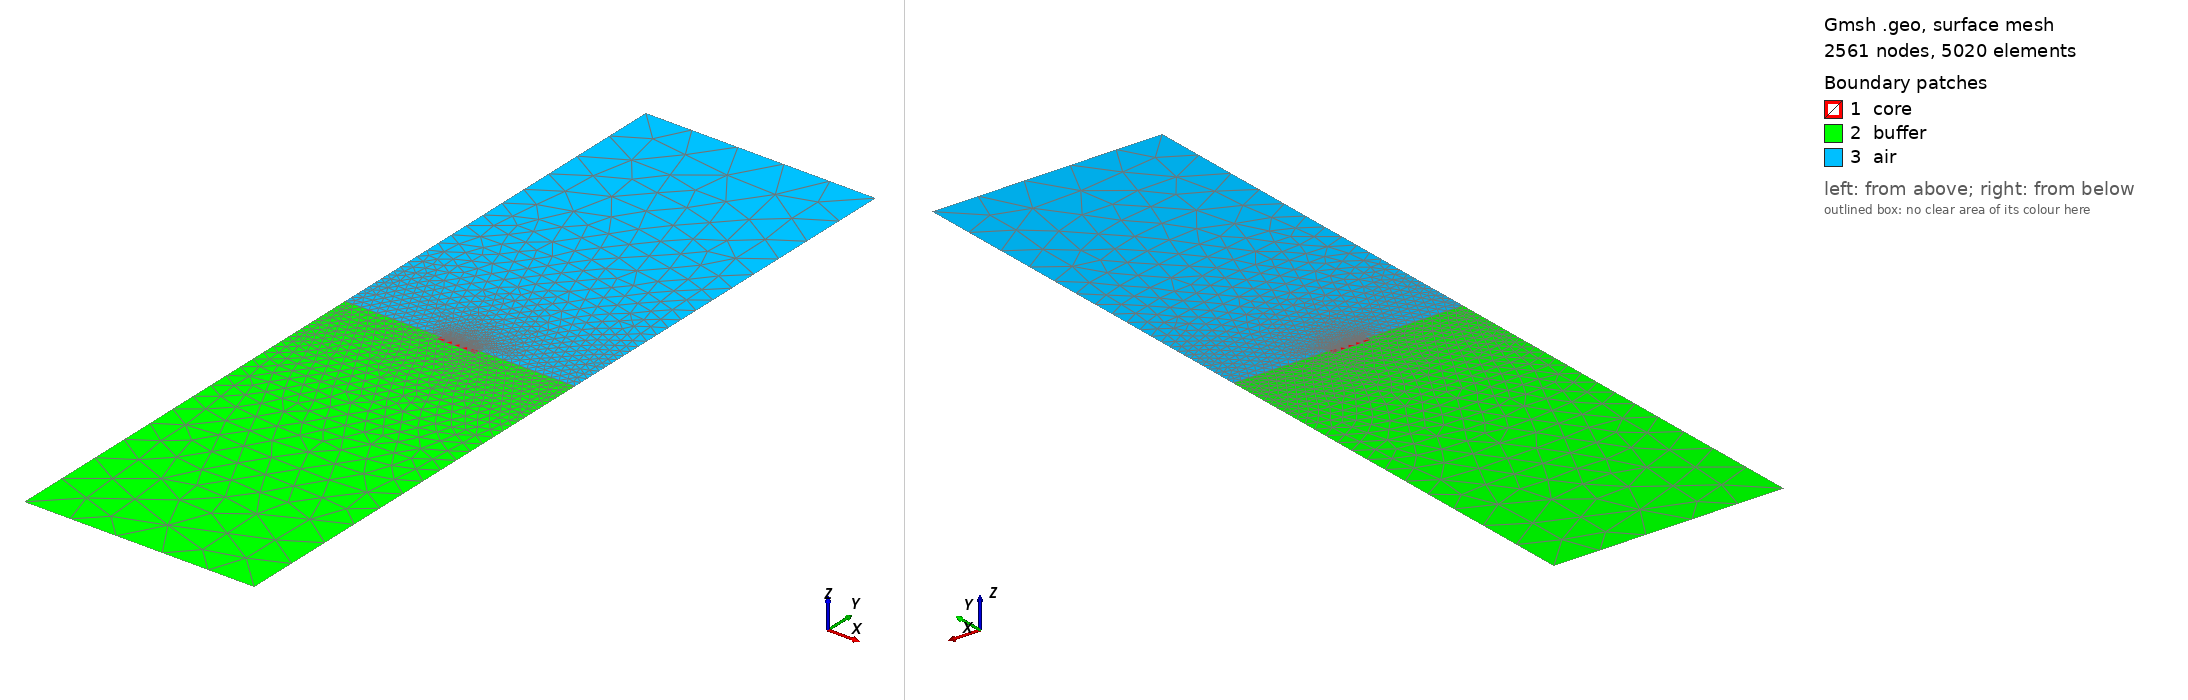

Gmsh geometry script, surface-meshed: 2561 nodes, 5020 surface elements. Boundary patches (legend numbers): 1 core, 2 buffer, 3 air. Left view from above one corner, right view from below the opposite corner. Legend entries are the model's physical surfaces. The drawing asked Gmsh for element sizes between 1% and 20% of the model's largest extent; the script's own settings can give other sizes.

=== shallow.geo (drawn) ===
Cxmin =3.300000e+05;
Cxmax =3.890000e+05;
Cymin =-8.000000e+03;
Cymax =0.000000e+00;
cg =4.000000e+01;
cb =1.600000e+02;
Bx = 1.470090e+05;
By = 6.320000e+05;
Bair = 6.000000e+05;
bb = 8.000000e+04;
bg = 2.000000e+01;
ba = 8.000000e+04;
snum = 1.970000e+02;
sspan = 4.900300e+04;
sg = 2.000000e+00;
sg2 = 4.000000e+01;

sx= sspan/(snum-1);
s1= sspan/2.;


// 2D
// CORE
// core Points

Point(1) = {Cxmin, Cymin, 0, cb};
Point(2) = {Cxmax, Cymin, 0, cb};
Point(3) = {Cxmax, Cymax, 0, cg};
Point(4) = {Cxmin, Cymax, 0, cg};

Point(5) = {Cxmin - Bx , Cymin-By, 0.0, bb};
Point(6) = {Cxmax + Bx , Cymin-By, 0.0, bb};
Point(7) = {Cxmax + Bx , Cymax, 0.0, bg};
Point(8) = {Cxmax + Bx , Bair, 0.0, ba};
Point(9) = {Cxmin - Bx , Bair, 0.0, ba};
Point(10) = {Cxmin - Bx , Cymax, 0.0, bg};

// mesh nodes 
k=newp;
Point(k+0)={3.840010e+05, Cymax, 0.0, sg};
Point(k+1)={3.837480e+05, Cymax, 0.0, sg2};
Point(k+2)={3.834950e+05, Cymax, 0.0, sg};
Point(k+3)={3.832405e+05, Cymax, 0.0, sg2};
Point(k+4)={3.829860e+05, Cymax, 0.0, sg};
Point(k+5)={3.827440e+05, Cymax, 0.0, sg2};
Point(k+6)={3.825020e+05, Cymax, 0.0, sg};
Point(k+7)={3.822545e+05, Cymax, 0.0, sg2};
Point(k+8)={3.820070e+05, Cymax, 0.0, sg};
Point(k+9)={3.817660e+05, Cymax, 0.0, sg2};
Point(k+10)={3.815250e+05, Cymax, 0.0, sg};
Point(k+11)={3.812615e+05, Cymax, 0.0, sg2};
Point(k+12)={3.809980e+05, Cymax, 0.0, sg};
Point(k+13)={3.807520e+05, Cymax, 0.0, sg2};
Point(k+14)={3.805060e+05, Cymax, 0.0, sg};
Point(k+15)={3.802530e+05, Cymax, 0.0, sg2};
Point(k+16)={3.800000e+05, Cymax, 0.0, sg};
Point(k+17)={3.797640e+05, Cymax, 0.0, sg2};
Point(k+18)={3.795280e+05, Cymax, 0.0, sg};
Point(k+19)={3.792620e+05, Cymax, 0.0, sg2};
Point(k+20)={3.789960e+05, Cymax, 0.0, sg};
Point(k+21)={3.787415e+05, Cymax, 0.0, sg2};
Point(k+22)={3.784870e+05, Cymax, 0.0, sg};
Point(k+23)={3.782330e+05, Cymax, 0.0, sg2};
Point(k+24)={3.779790e+05, Cymax, 0.0, sg};
Point(k+25)={3.777400e+05, Cymax, 0.0, sg2};
Point(k+26)={3.775010e+05, Cymax, 0.0, sg};
Point(k+27)={3.772520e+05, Cymax, 0.0, sg2};
Point(k+28)={3.770030e+05, Cymax, 0.0, sg};
Point(k+29)={3.767500e+05, Cymax, 0.0, sg2};
Point(k+30)={3.764970e+05, Cymax, 0.0, sg};
Point(k+31)={3.762415e+05, Cymax, 0.0, sg2};
Point(k+32)={3.759860e+05, Cymax, 0.0, sg};
Point(k+33)={3.757355e+05, Cymax, 0.0, sg2};
Point(k+34)={3.754850e+05, Cymax, 0.0, sg};
Point(k+35)={3.752405e+05, Cymax, 0.0, sg2};
Point(k+36)={3.749960e+05, Cymax, 0.0, sg};
Point(k+37)={3.747475e+05, Cymax, 0.0, sg2};
Point(k+38)={3.744990e+05, Cymax, 0.0, sg};
Point(k+39)={3.742510e+05, Cymax, 0.0, sg2};
Point(k+40)={3.740030e+05, Cymax, 0.0, sg};
Point(k+41)={3.737400e+05, Cymax, 0.0, sg2};
Point(k+42)={3.734770e+05, Cymax, 0.0, sg};
Point(k+43)={3.732350e+05, Cymax, 0.0, sg2};
Point(k+44)={3.729930e+05, Cymax, 0.0, sg};
Point(k+45)={3.727485e+05, Cymax, 0.0, sg2};
Point(k+46)={3.725040e+05, Cymax, 0.0, sg};
Point(k+47)={3.722440e+05, Cymax, 0.0, sg2};
Point(k+48)={3.719840e+05, Cymax, 0.0, sg};
Point(k+49)={3.717415e+05, Cymax, 0.0, sg2};
Point(k+50)={3.714990e+05, Cymax, 0.0, sg};
Point(k+51)={3.712485e+05, Cymax, 0.0, sg2};
Point(k+52)={3.709980e+05, Cymax, 0.0, sg};
Point(k+53)={3.707460e+05, Cymax, 0.0, sg2};
Point(k+54)={3.704940e+05, Cymax, 0.0, sg};
Point(k+55)={3.702445e+05, Cymax, 0.0, sg2};
Point(k+56)={3.699950e+05, Cymax, 0.0, sg};
Point(k+57)={3.697470e+05, Cymax, 0.0, sg2};
Point(k+58)={3.694990e+05, Cymax, 0.0, sg};
Point(k+59)={3.692485e+05, Cymax, 0.0, sg2};
Point(k+60)={3.689980e+05, Cymax, 0.0, sg};
Point(k+61)={3.687500e+05, Cymax, 0.0, sg2};
Point(k+62)={3.685020e+05, Cymax, 0.0, sg};
Point(k+63)={3.682510e+05, Cymax, 0.0, sg2};
Point(k+64)={3.680000e+05, Cymax, 0.0, sg};
Point(k+65)={3.677550e+05, Cymax, 0.0, sg2};
Point(k+66)={3.675100e+05, Cymax, 0.0, sg};
Point(k+67)={3.672520e+05, Cymax, 0.0, sg2};
Point(k+68)={3.669940e+05, Cymax, 0.0, sg};
Point(k+69)={3.667455e+05, Cymax, 0.0, sg2};
Point(k+70)={3.664970e+05, Cymax, 0.0, sg};
Point(k+71)={3.662215e+05, Cymax, 0.0, sg2};
Point(k+72)={3.659460e+05, Cymax, 0.0, sg};
Point(k+73)={3.657220e+05, Cymax, 0.0, sg2};
Point(k+74)={3.654980e+05, Cymax, 0.0, sg};
Point(k+75)={3.652365e+05, Cymax, 0.0, sg2};
Point(k+76)={3.649750e+05, Cymax, 0.0, sg};
Point(k+77)={3.647180e+05, Cymax, 0.0, sg2};
Point(k+78)={3.644610e+05, Cymax, 0.0, sg};
Point(k+79)={3.642275e+05, Cymax, 0.0, sg2};
Point(k+80)={3.639940e+05, Cymax, 0.0, sg};
Point(k+81)={3.637460e+05, Cymax, 0.0, sg2};
Point(k+82)={3.634980e+05, Cymax, 0.0, sg};
Point(k+83)={3.632450e+05, Cymax, 0.0, sg2};
Point(k+84)={3.629920e+05, Cymax, 0.0, sg};
Point(k+85)={3.627445e+05, Cymax, 0.0, sg2};
Point(k+86)={3.624970e+05, Cymax, 0.0, sg};
Point(k+87)={3.622445e+05, Cymax, 0.0, sg2};
Point(k+88)={3.619920e+05, Cymax, 0.0, sg};
Point(k+89)={3.617400e+05, Cymax, 0.0, sg2};
Point(k+90)={3.614880e+05, Cymax, 0.0, sg};
Point(k+91)={3.612530e+05, Cymax, 0.0, sg2};
Point(k+92)={3.610180e+05, Cymax, 0.0, sg};
Point(k+93)={3.607740e+05, Cymax, 0.0, sg2};
Point(k+94)={3.605300e+05, Cymax, 0.0, sg};
Point(k+95)={3.602625e+05, Cymax, 0.0, sg2};
Point(k+96)={3.599950e+05, Cymax, 0.0, sg};
Point(k+97)={3.597480e+05, Cymax, 0.0, sg2};
Point(k+98)={3.595010e+05, Cymax, 0.0, sg};
Point(k+99)={3.592500e+05, Cymax, 0.0, sg2};
Point(k+100)={3.589990e+05, Cymax, 0.0, sg};
Point(k+101)={3.587475e+05, Cymax, 0.0, sg2};
Point(k+102)={3.584960e+05, Cymax, 0.0, sg};
Point(k+103)={3.582535e+05, Cymax, 0.0, sg2};
Point(k+104)={3.580110e+05, Cymax, 0.0, sg};
Point(k+105)={3.577500e+05, Cymax, 0.0, sg2};
Point(k+106)={3.574890e+05, Cymax, 0.0, sg};
Point(k+107)={3.572470e+05, Cymax, 0.0, sg2};
Point(k+108)={3.570050e+05, Cymax, 0.0, sg};
Point(k+109)={3.567575e+05, Cymax, 0.0, sg2};
Point(k+110)={3.565100e+05, Cymax, 0.0, sg};
Point(k+111)={3.562625e+05, Cymax, 0.0, sg2};
Point(k+112)={3.560150e+05, Cymax, 0.0, sg};
Point(k+113)={3.557540e+05, Cymax, 0.0, sg2};
Point(k+114)={3.554930e+05, Cymax, 0.0, sg};
Point(k+115)={3.552660e+05, Cymax, 0.0, sg2};
Point(k+116)={3.550390e+05, Cymax, 0.0, sg};
Point(k+117)={3.547590e+05, Cymax, 0.0, sg2};
Point(k+118)={3.544790e+05, Cymax, 0.0, sg};
Point(k+119)={3.542455e+05, Cymax, 0.0, sg2};
Point(k+120)={3.540120e+05, Cymax, 0.0, sg};
Point(k+121)={3.537735e+05, Cymax, 0.0, sg2};
Point(k+122)={3.535350e+05, Cymax, 0.0, sg};
Point(k+123)={3.532625e+05, Cymax, 0.0, sg2};
Point(k+124)={3.529900e+05, Cymax, 0.0, sg};
Point(k+125)={3.527610e+05, Cymax, 0.0, sg2};
Point(k+126)={3.525320e+05, Cymax, 0.0, sg};
Point(k+127)={3.522805e+05, Cymax, 0.0, sg2};
Point(k+128)={3.520290e+05, Cymax, 0.0, sg};
Point(k+129)={3.517565e+05, Cymax, 0.0, sg2};
Point(k+130)={3.514840e+05, Cymax, 0.0, sg};
Point(k+131)={3.512365e+05, Cymax, 0.0, sg2};
Point(k+132)={3.509890e+05, Cymax, 0.0, sg};
Point(k+133)={3.507455e+05, Cymax, 0.0, sg2};
Point(k+134)={3.505020e+05, Cymax, 0.0, sg};
Point(k+135)={3.502310e+05, Cymax, 0.0, sg2};
Point(k+136)={3.499600e+05, Cymax, 0.0, sg};
Point(k+137)={3.497295e+05, Cymax, 0.0, sg2};
Point(k+138)={3.494990e+05, Cymax, 0.0, sg};
Point(k+139)={3.492490e+05, Cymax, 0.0, sg2};
Point(k+140)={3.489990e+05, Cymax, 0.0, sg};
Point(k+141)={3.487480e+05, Cymax, 0.0, sg2};
Point(k+142)={3.484970e+05, Cymax, 0.0, sg};
Point(k+143)={3.482465e+05, Cymax, 0.0, sg2};
Point(k+144)={3.479960e+05, Cymax, 0.0, sg};
Point(k+145)={3.477435e+05, Cymax, 0.0, sg2};
Point(k+146)={3.474910e+05, Cymax, 0.0, sg};
Point(k+147)={3.472435e+05, Cymax, 0.0, sg2};
Point(k+148)={3.469960e+05, Cymax, 0.0, sg};
Point(k+149)={3.467445e+05, Cymax, 0.0, sg2};
Point(k+150)={3.464930e+05, Cymax, 0.0, sg};
Point(k+151)={3.462435e+05, Cymax, 0.0, sg2};
Point(k+152)={3.459940e+05, Cymax, 0.0, sg};
Point(k+153)={3.457450e+05, Cymax, 0.0, sg2};
Point(k+154)={3.454960e+05, Cymax, 0.0, sg};
Point(k+155)={3.452420e+05, Cymax, 0.0, sg2};
Point(k+156)={3.449880e+05, Cymax, 0.0, sg};
Point(k+157)={3.447410e+05, Cymax, 0.0, sg2};
Point(k+158)={3.444940e+05, Cymax, 0.0, sg};
Point(k+159)={3.442445e+05, Cymax, 0.0, sg2};
Point(k+160)={3.439950e+05, Cymax, 0.0, sg};
Point(k+161)={3.437430e+05, Cymax, 0.0, sg2};
Point(k+162)={3.434910e+05, Cymax, 0.0, sg};
Point(k+163)={3.432415e+05, Cymax, 0.0, sg2};
Point(k+164)={3.429920e+05, Cymax, 0.0, sg};
Point(k+165)={3.427455e+05, Cymax, 0.0, sg2};
Point(k+166)={3.424990e+05, Cymax, 0.0, sg};
Point(k+167)={3.422470e+05, Cymax, 0.0, sg2};
Point(k+168)={3.419950e+05, Cymax, 0.0, sg};
Point(k+169)={3.417445e+05, Cymax, 0.0, sg2};
Point(k+170)={3.414940e+05, Cymax, 0.0, sg};
Point(k+171)={3.412485e+05, Cymax, 0.0, sg2};
Point(k+172)={3.410030e+05, Cymax, 0.0, sg};
Point(k+173)={3.407500e+05, Cymax, 0.0, sg2};
Point(k+174)={3.404970e+05, Cymax, 0.0, sg};
Point(k+175)={3.402450e+05, Cymax, 0.0, sg2};
Point(k+176)={3.399930e+05, Cymax, 0.0, sg};
Point(k+177)={3.397425e+05, Cymax, 0.0, sg2};
Point(k+178)={3.394920e+05, Cymax, 0.0, sg};
Point(k+179)={3.392450e+05, Cymax, 0.0, sg2};
Point(k+180)={3.389980e+05, Cymax, 0.0, sg};
Point(k+181)={3.387440e+05, Cymax, 0.0, sg2};
Point(k+182)={3.384900e+05, Cymax, 0.0, sg};
Point(k+183)={3.382420e+05, Cymax, 0.0, sg2};
Point(k+184)={3.379940e+05, Cymax, 0.0, sg};
Point(k+185)={3.377460e+05, Cymax, 0.0, sg2};
Point(k+186)={3.374980e+05, Cymax, 0.0, sg};
Point(k+187)={3.372440e+05, Cymax, 0.0, sg2};
Point(k+188)={3.369900e+05, Cymax, 0.0, sg};
Point(k+189)={3.367430e+05, Cymax, 0.0, sg2};
Point(k+190)={3.364960e+05, Cymax, 0.0, sg};
Point(k+191)={3.362475e+05, Cymax, 0.0, sg2};
Point(k+192)={3.359990e+05, Cymax, 0.0, sg};
Point(k+193)={3.357465e+05, Cymax, 0.0, sg2};
Point(k+194)={3.354940e+05, Cymax, 0.0, sg};
Point(k+195)={3.352460e+05, Cymax, 0.0, sg2};
Point(k+196)={3.349980e+05, Cymax, 0.0, sg};

// core lines, ground, bottom, sides
Line(1) = {1,2};
Line(2) = {2,3};
Line(3) = {3,k};
For i In {1:snum-1}
    Line(3+i) = {k+i-1,k+i};
EndFor
//Transfinite Curve{4} = 6 Using Progression 0.5;

l=newl;
Line(l) = {k+snum-1,4};
Line(l+1) = {4,1};
Line Loop(1) = {1:l+1};
Plane Surface(1) = {1};
Physical Surface("core") = {1};


m=newl;
Line(m) = {5,6};
Line(m+1) = {6,7};
Line(m+2) = {7,8};
Line(m+3) = {8,9};
Line(m+4) = {9,10};
Line(m+5) = {10,5};
Line(m+6) = {10,4};
Line(m+7) = {3,7};
Line Loop(2) = {m,m+1,-m-7,-2,-1,-l-1,-m-6,m+5};
Plane Surface(2) = {2};
Physical Surface("buffer") = {2};

Line Loop(3) = {-m-7,3:l,-m-6,-m-4,-m-3,-m-2};
Plane Surface(3) = {3};
Physical Surface("air") = {3};
